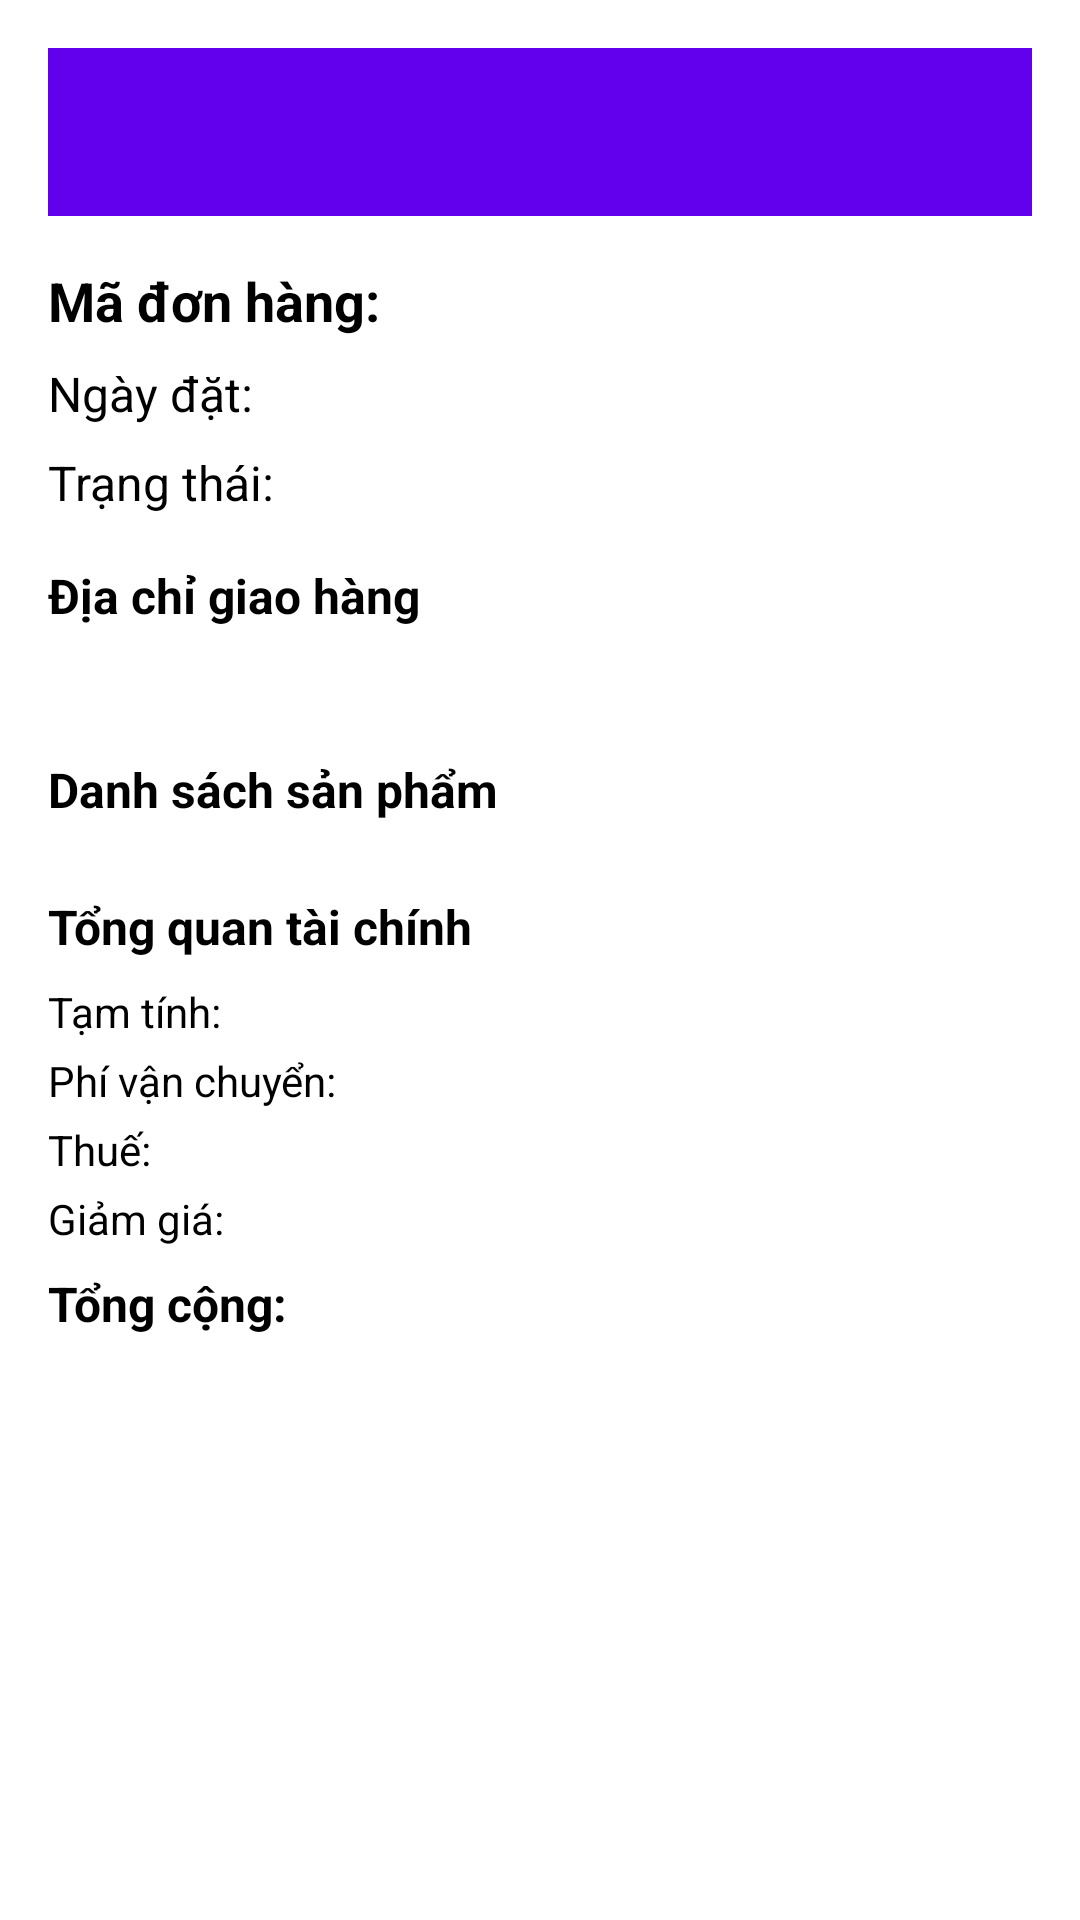

The Android layout XML behind this screen, and the referenced resources:
<!-- AndroidManifest.xml: application theme Theme.FoodAppFinal -->
<!-- res/layout/activity_order_detail.xml -->
<?xml version="1.0" encoding="utf-8"?>
<ScrollView xmlns:android="http://schemas.android.com/apk/res/android"
    android:layout_width="match_parent"
    android:layout_height="match_parent">

    <LinearLayout
        android:layout_width="match_parent"
        android:layout_height="wrap_content"
        android:orientation="vertical"
        android:padding="16dp">

        <androidx.appcompat.widget.Toolbar
            android:id="@+id/toolbar"
            android:layout_width="match_parent"
            android:layout_height="?attr/actionBarSize"
            android:background="?attr/colorPrimary"
            android:theme="@style/ThemeOverlay.AppCompat.Dark.ActionBar" />

        <TextView
            android:id="@+id/orderIdText"
            android:layout_width="wrap_content"
            android:layout_height="wrap_content"
            android:text="Mã đơn hàng: "
            android:textSize="18sp"
            android:textStyle="bold"
            android:layout_marginTop="16dp" />

        <TextView
            android:id="@+id/createdAtText"
            android:layout_width="wrap_content"
            android:layout_height="wrap_content"
            android:text="Ngày đặt: "
            android:textSize="16sp"
            android:layout_marginTop="8dp" />

        <TextView
            android:id="@+id/statusText"
            android:layout_width="wrap_content"
            android:layout_height="wrap_content"
            android:text="Trạng thái: "
            android:textSize="16sp"
            android:layout_marginTop="8dp" />

        <TextView
            android:layout_width="wrap_content"
            android:layout_height="wrap_content"
            android:text="Địa chỉ giao hàng"
            android:textSize="16sp"
            android:textStyle="bold"
            android:layout_marginTop="16dp" />

        <TextView
            android:id="@+id/addressText"
            android:layout_width="wrap_content"
            android:layout_height="wrap_content"
            android:text=""
            android:textSize="14sp"
            android:layout_marginTop="8dp" />

        <TextView
            android:layout_width="wrap_content"
            android:layout_height="wrap_content"
            android:text="Danh sách sản phẩm"
            android:textSize="16sp"
            android:textStyle="bold"
            android:layout_marginTop="16dp" />

        <androidx.recyclerview.widget.RecyclerView
            android:id="@+id/orderItemsRecyclerView"
            android:layout_width="match_parent"
            android:layout_height="wrap_content"
            android:layout_marginTop="8dp" />

        <TextView
            android:layout_width="wrap_content"
            android:layout_height="wrap_content"
            android:text="Tổng quan tài chính"
            android:textSize="16sp"
            android:textStyle="bold"
            android:layout_marginTop="16dp" />

        <TextView
            android:id="@+id/subtotalText"
            android:layout_width="wrap_content"
            android:layout_height="wrap_content"
            android:text="Tạm tính: "
            android:textSize="14sp"
            android:layout_marginTop="8dp" />

        <TextView
            android:id="@+id/deliveryFeeText"
            android:layout_width="wrap_content"
            android:layout_height="wrap_content"
            android:text="Phí vận chuyển: "
            android:textSize="14sp"
            android:layout_marginTop="4dp" />

        <TextView
            android:id="@+id/taxText"
            android:layout_width="wrap_content"
            android:layout_height="wrap_content"
            android:text="Thuế: "
            android:textSize="14sp"
            android:layout_marginTop="4dp" />

        <TextView
            android:id="@+id/discountText"
            android:layout_width="wrap_content"
            android:layout_height="wrap_content"
            android:text="Giảm giá: "
            android:textSize="14sp"
            android:layout_marginTop="4dp" />

        <TextView
            android:id="@+id/totalText"
            android:layout_width="wrap_content"
            android:layout_height="wrap_content"
            android:text="Tổng cộng: "
            android:textSize="16sp"
            android:textStyle="bold"
            android:layout_marginTop="8dp" />

    </LinearLayout>
</ScrollView>
<!-- resources referenced by this layout -->
<resources>
  <style name="Theme.FoodAppFinal" parent="Theme.MaterialComponents.DayNight.DarkActionBar">
          
          <item name="colorPrimary">@color/purple_500</item>
          <item name="colorPrimaryVariant">@color/purple_700</item>
          <item name="colorOnPrimary">@color/white</item>
          
          <item name="colorSecondary">@color/teal_200</item>
          <item name="colorSecondaryVariant">@color/teal_700</item>
          <item name="colorOnSecondary">@color/black</item>
          
          <item name="android:statusBarColor">?attr/colorPrimaryVariant</item>
          
          <item name="android:background">@color/white</item>
          
          <item name="android:textColor">@color/black</item>
          
          <item name="windowActionBar">false</item>
          <item name="windowNoTitle">true</item>
      </style>
  <color name="purple_500">#FF6200EE</color>
  <color name="purple_700">#FF3700B3</color>
  <color name="white">#FFFFFFFF</color>
  <color name="teal_200">#FF03DAC5</color>
  <color name="teal_700">#FF018786</color>
  <color name="black">#FF000000</color>
</resources>
